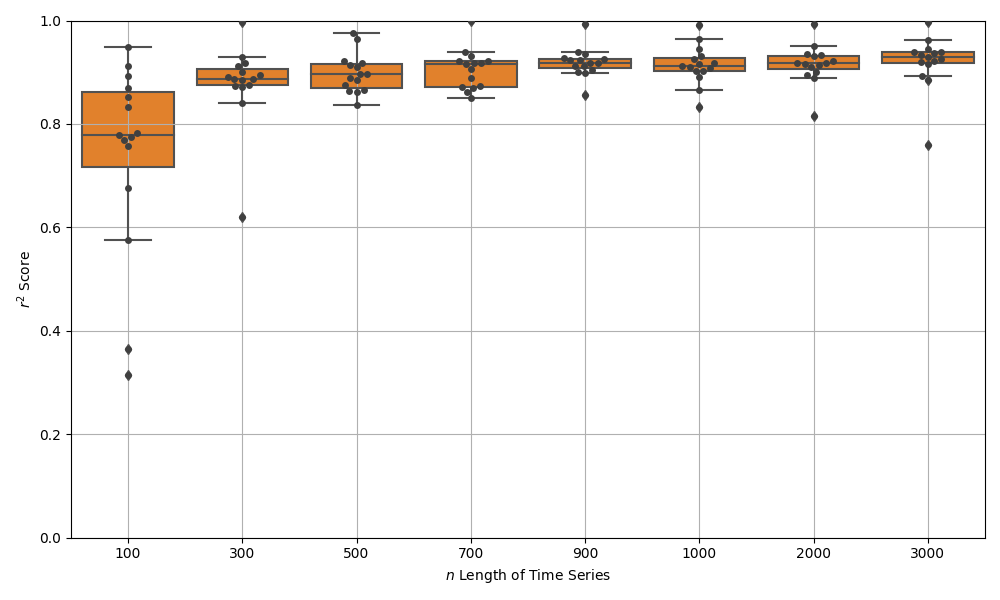

Data behind this chart, as committed beside it:
, r2, L
0, 0.7742, 100.0
1, 0.7817, 100.0
2, 0.8331, 100.0
3, 0.8525, 100.0
4, 0.7781, 100.0
5, 0.5748, 100.0
6, 0.9125, 100.0
7, 0.8695, 100.0
8, 0.7683, 100.0
9, 0.3145, 100.0
10, 0.3643, 100.0
11, 0.9483, 100.0
12, 0.676, 100.0
13, 0.8933, 100.0
14, 0.7569, 100.0
0, 0.9012, 300.0
1, 0.8941, 300.0
2, 0.9292, 300.0
3, 0.8716, 300.0
4, 0.8732, 300.0
5, 0.9174, 300.0
6, 0.8409, 300.0
7, 0.9126, 300.0
8, 0.8867, 300.0
9, 0.8866, 300.0
10, 0.8916, 300.0
11, 0.6205, 300.0
12, 0.9974, 300.0
13, 0.8853, 300.0
14, 0.8759, 300.0
0, 0.8659, 500.0
1, 0.8892, 500.0
2, 0.9135, 500.0
3, 0.9095, 500.0
4, 0.8841, 500.0
5, 0.8643, 500.0
6, 0.8975, 500.0
7, 0.9177, 500.0
8, 0.8959, 500.0
9, 0.8625, 500.0
10, 0.8744, 500.0
11, 0.9644, 500.0
12, 0.9762, 500.0
13, 0.9223, 500.0
14, 0.8361, 500.0
0, 0.8687, 700.0
1, 0.918, 700.0
2, 0.9183, 700.0
3, 0.9218, 700.0
4, 0.8613, 700.0
5, 0.8504, 700.0
6, 0.9383, 700.0
7, 0.9227, 700.0
8, 0.8889, 700.0
9, 0.9309, 700.0
10, 0.9058, 700.0
11, 0.8721, 700.0
12, 0.9983, 700.0
13, 0.916, 700.0
14, 0.8725, 700.0
... 60 more rows
